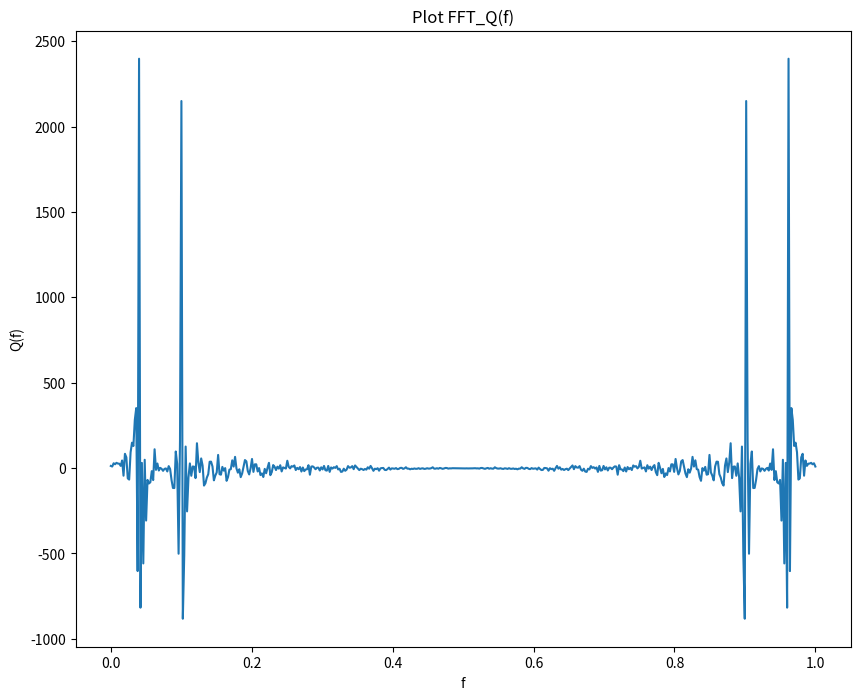

Python code for this plot:
import numpy as np
from scipy import signal
from scipy.signal import lfilter
import matplotlib.pyplot as plt

Ax = 0.25
Ay = 0.25

fx = 0.04
fy = 0.10

L = 500

n = np.linspace(0,L-1,L)
d = Ax*np.cos(2*np.pi*fx*n) + Ay*np.cos(2*np.pi*fy*n)

#Error
e = np.random.randn(L)

#We need to calculate the D(f)
#Using FFT with lengt N = 2048
FFT_d = np.fft.fft(d)

g = d + e

FFT_g = np.fft.fft(g)

#Hplots


#plots for zeroes and poles

z = 1,-1

zeros = -1,1

polesx = [0.99*np.exp(2j*np.pi*fx),0.99*np.exp(-2j*np.pi*fx)]
polesy = [0.99*np.e**(2j*np.pi*fy),0.99*np.e**(-2j*np.pi*fy)]

Hw,w = signal.freqz(np.poly(z),np.poly(polesx))
Hy,w = signal.freqz(np.poly(z),np.poly(polesy))
f = w/(2*np.pi)

# plt.figure(figsize=(10, 8))
# plt.subplot(1, 1, 1)
# plt.plot(f, abs(Hy))
# plt.title('Plot of Hy(f)')
# plt.ylabel('Hy(f)')
# plt.xlabel('f')
# plt.show()

#We now do task 5 c)

#We want to see what the filter does with the input signal.

gx = lfilter(np.poly(z),np.poly(polesx),g)
gy = lfilter(np.poly(z),np.poly(polesy),g)
#We also want the frequency of the two outputs we fastfouriertransform it
FFT_gx = np.fft.fft(gx)
FFT_gy = np.fft.fft(gy)

F = np.linspace(0,1,500)

# plt.figure(figsize=(10, 8))
# plt.subplot(1, 1, 1)
# plt.plot(F, FFT_gy)
# plt.title('Plot of FFT_gy(f)')
# plt.ylabel('Gy(f)')
# plt.xlabel('f')
# plt.show()


#Task 5 d)

#We want to first find the coeffisients of the numerator and denominator

#Find the new roots of the nomenator
z2 = np.roots(np.poly(polesx)+np.poly(polesy))
newz = np.concatenate([z, z2])
newPolesH = np.concatenate([polesx, polesy])
#Plots zeroes and poles
# plt.scatter(np.real(newz), np.imag(newz), marker='o', color='b', label='Zeros')
# plt.scatter(np.real(newPolesH), np.imag(newPolesH), marker='x', color='r', label='Poles')

# # Plot the unit circle
# unit_circle = plt.Circle((0, 0), 1, fill=False, color='g', linestyle='dotted', label='Unit Circle')
# plt.gca().add_patch(unit_circle)
#Plot for complexplot
# plt.xlabel('Real')
# plt.ylabel('Imaginary')
# plt.axhline(0, color='black', linestyle='--', linewidth=0.5)
# plt.axvline(0, color='black', linestyle='--', linewidth=0.5)
# plt.grid()
# plt.legend()
# plt.show()

#We want now to plot the magnitude respons
w,Finalg,= signal.freqz(np.poly(newz),np.poly(newPolesH))
finalResult = lfilter(np.poly(newz),np.poly(newPolesH),g)
FFT_Final = np.fft.fft(finalResult)
plt.figure(figsize=(10, 8))
plt.subplot(1, 1, 1)
F2 = np.linspace(0,1,500)
plt.plot(F2,FFT_Final)
plt.title('Plot FFT_Q(f)')
plt.ylabel('Q(f)')
plt.xlabel('f')
plt.show()


# plt.scatter(np.real(zeros), np.imag(zeros), marker='o', color='b', label='Zeros')
# plt.scatter(np.real(poles), np.imag(poles), marker='x', color='r', label='Poles')
# plt.xlabel('Real')
# plt.ylabel('Imaginary')
# plt.axhline(0, color='black', linestyle='--', linewidth=0.5)
# plt.axvline(0, color='black', linestyle='--', linewidth=0.5)
# plt.grid()
# plt.legend()
# plt.show()





#Old Plot
# plt.figure(figsize=(10, 8))
# plt.subplot(2, 2, 1)
# plt.plot(n, d)
# plt.title('Plot of sequence d')
# plt.ylabel('d[n]')
# plt.xlabel('n')

# plt.subplot(2, 2, 2)
# plt.plot(n, np.abs(FFT_d))
# plt.title('Plot of magnitude response of D')
# plt.ylabel('D(f)')
# plt.xlabel('f')

# # Second set of plots
# plt.subplot(2, 2, 3)
# plt.plot(n, g)
# plt.title('Plot of sequence g')
# plt.ylabel('g[n]')
# plt.xlabel('n')

# plt.subplot(2, 2, 4)
# plt.plot(n, np.abs(FFT_g))
# plt.title('Plot of magnitude response of G')
# plt.ylabel('G(f)')
# plt.xlabel('f')

# # Adjust layout to prevent overlap
# plt.tight_layout()

# # Show the plots
# plt.show()
